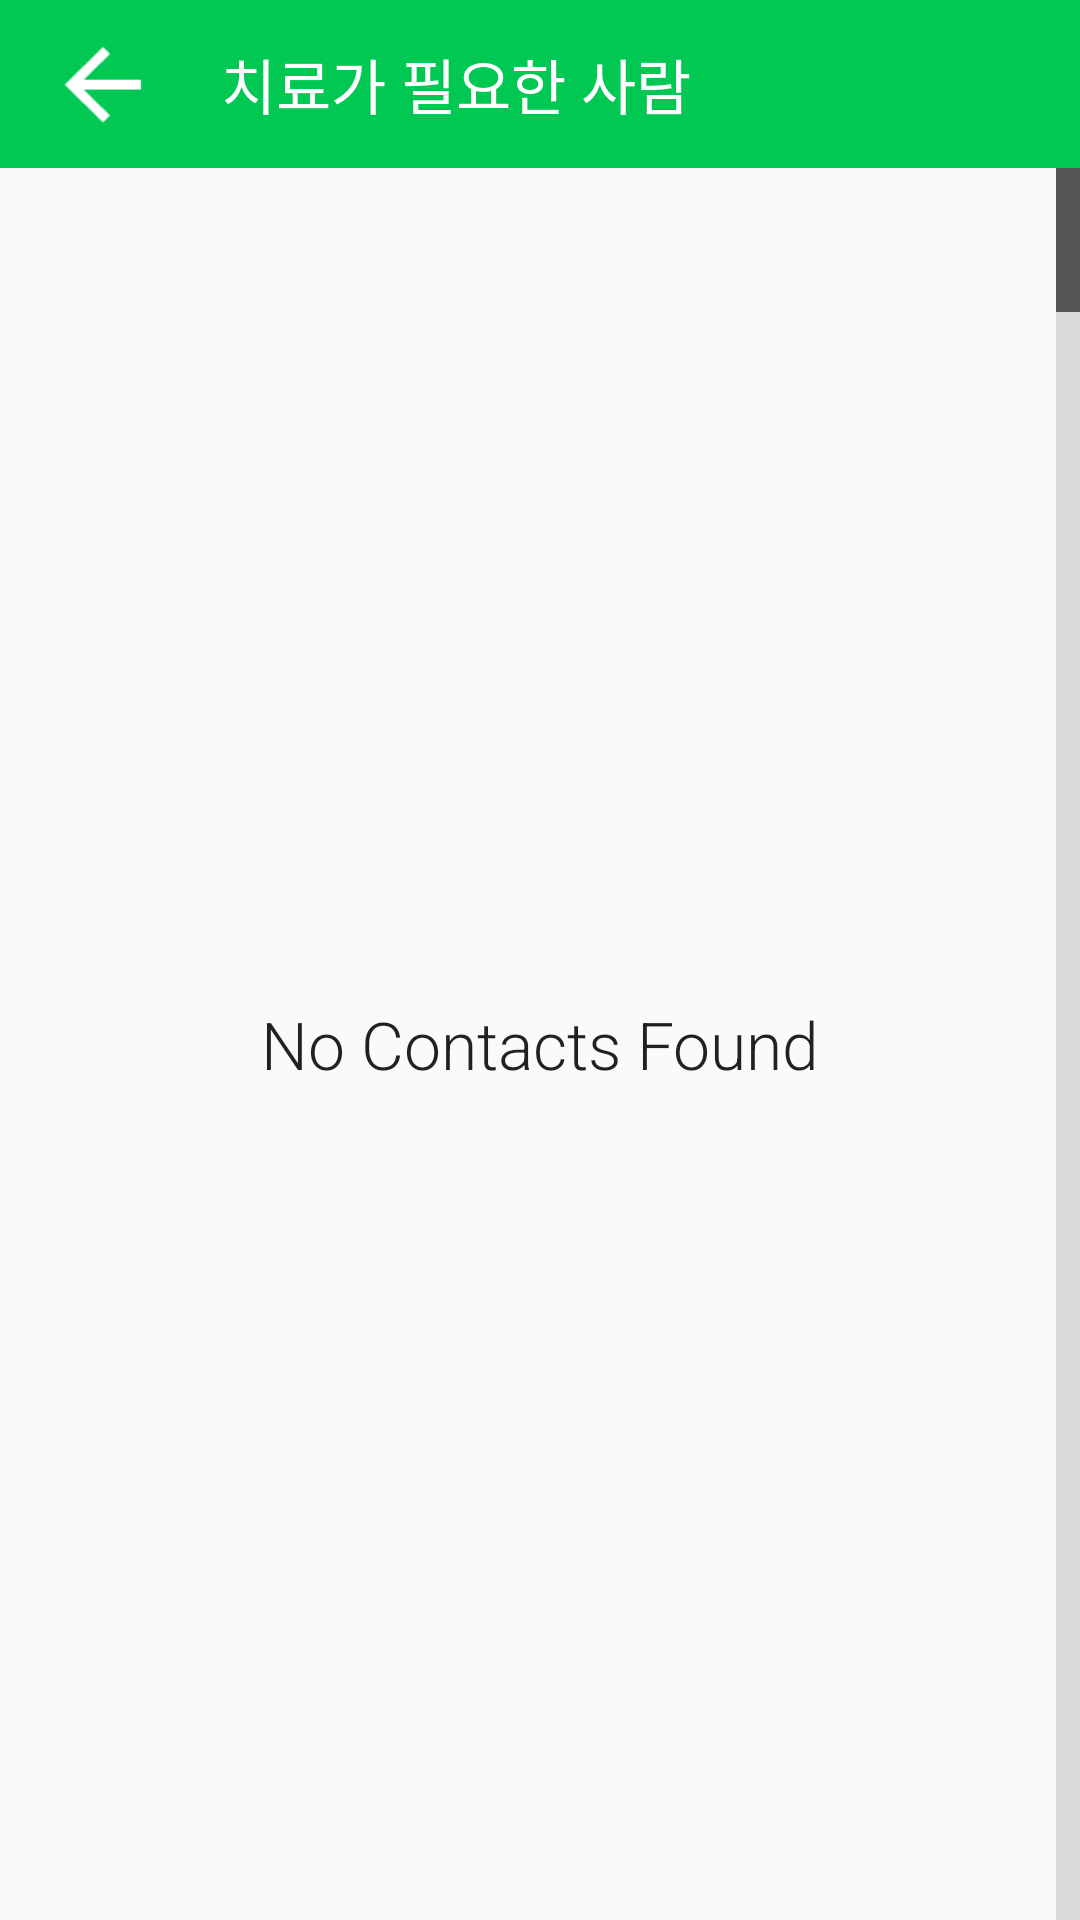

The Android layout XML behind this screen, and the referenced resources:
<!-- AndroidManifest.xml: application theme AppTheme -->
<!-- res/layout/contact_list_fragment.xml -->
<?xml version="1.0" encoding="utf-8"?>
<FrameLayout xmlns:android="http://schemas.android.com/apk/res/android"
    android:layout_width="match_parent"
    android:layout_height="match_parent">

    <LinearLayout
        android:layout_width="match_parent"
        android:layout_height="56dp"
        android:layout_gravity="top"
        android:background="#00c853"
        android:gravity="center_vertical"
        android:orientation="horizontal">

        <ImageView
            android:id="@+id/btn_back"
            android:layout_width="wrap_content"
            android:layout_height="wrap_content"
            android:padding="13dp"
            android:src="@drawable/ic_back" />

        <TextView
            android:id="@+id/actionbar_title"
            android:layout_width="wrap_content"
            android:layout_height="wrap_content"
            android:layout_margin="5dp"
            android:text="치료가 필요한 사람"
            android:textColor="@android:color/white"
            android:textSize="20sp" />
    </LinearLayout>


    <ListView
        android:id="@id/android:list"
        style="@style/ContactListView"
        android:layout_width="match_parent"
        android:layout_height="match_parent"
        android:layout_marginTop="56dp" />

    <TextView
        android:id="@id/android:empty"
        android:layout_width="match_parent"
        android:layout_height="match_parent"
        android:layout_marginTop="56dp"
        android:fontFamily="sans-serif-light"
        android:gravity="center"
        android:text="@string/no_contacts"
        android:textAppearance="?android:attr/textAppearanceLarge" />

</FrameLayout>
<!-- resources referenced by this layout -->
<resources>
  <!-- drawable ic_back: png bitmap (drawable-hdpi, 3117 bytes) -->
  <string name="no_contacts">No Contacts Found</string>
  <style name="ContactListView">
          <item name="android:verticalScrollbarPosition">right</item>
          <item name="android:fastScrollAlwaysVisible">true</item>
          <item name="android:scrollbarStyle">outsideInset</item>
      </style>
  <style name="AppTheme" parent="Theme.AppCompat.Light">
      </style>
</resources>
